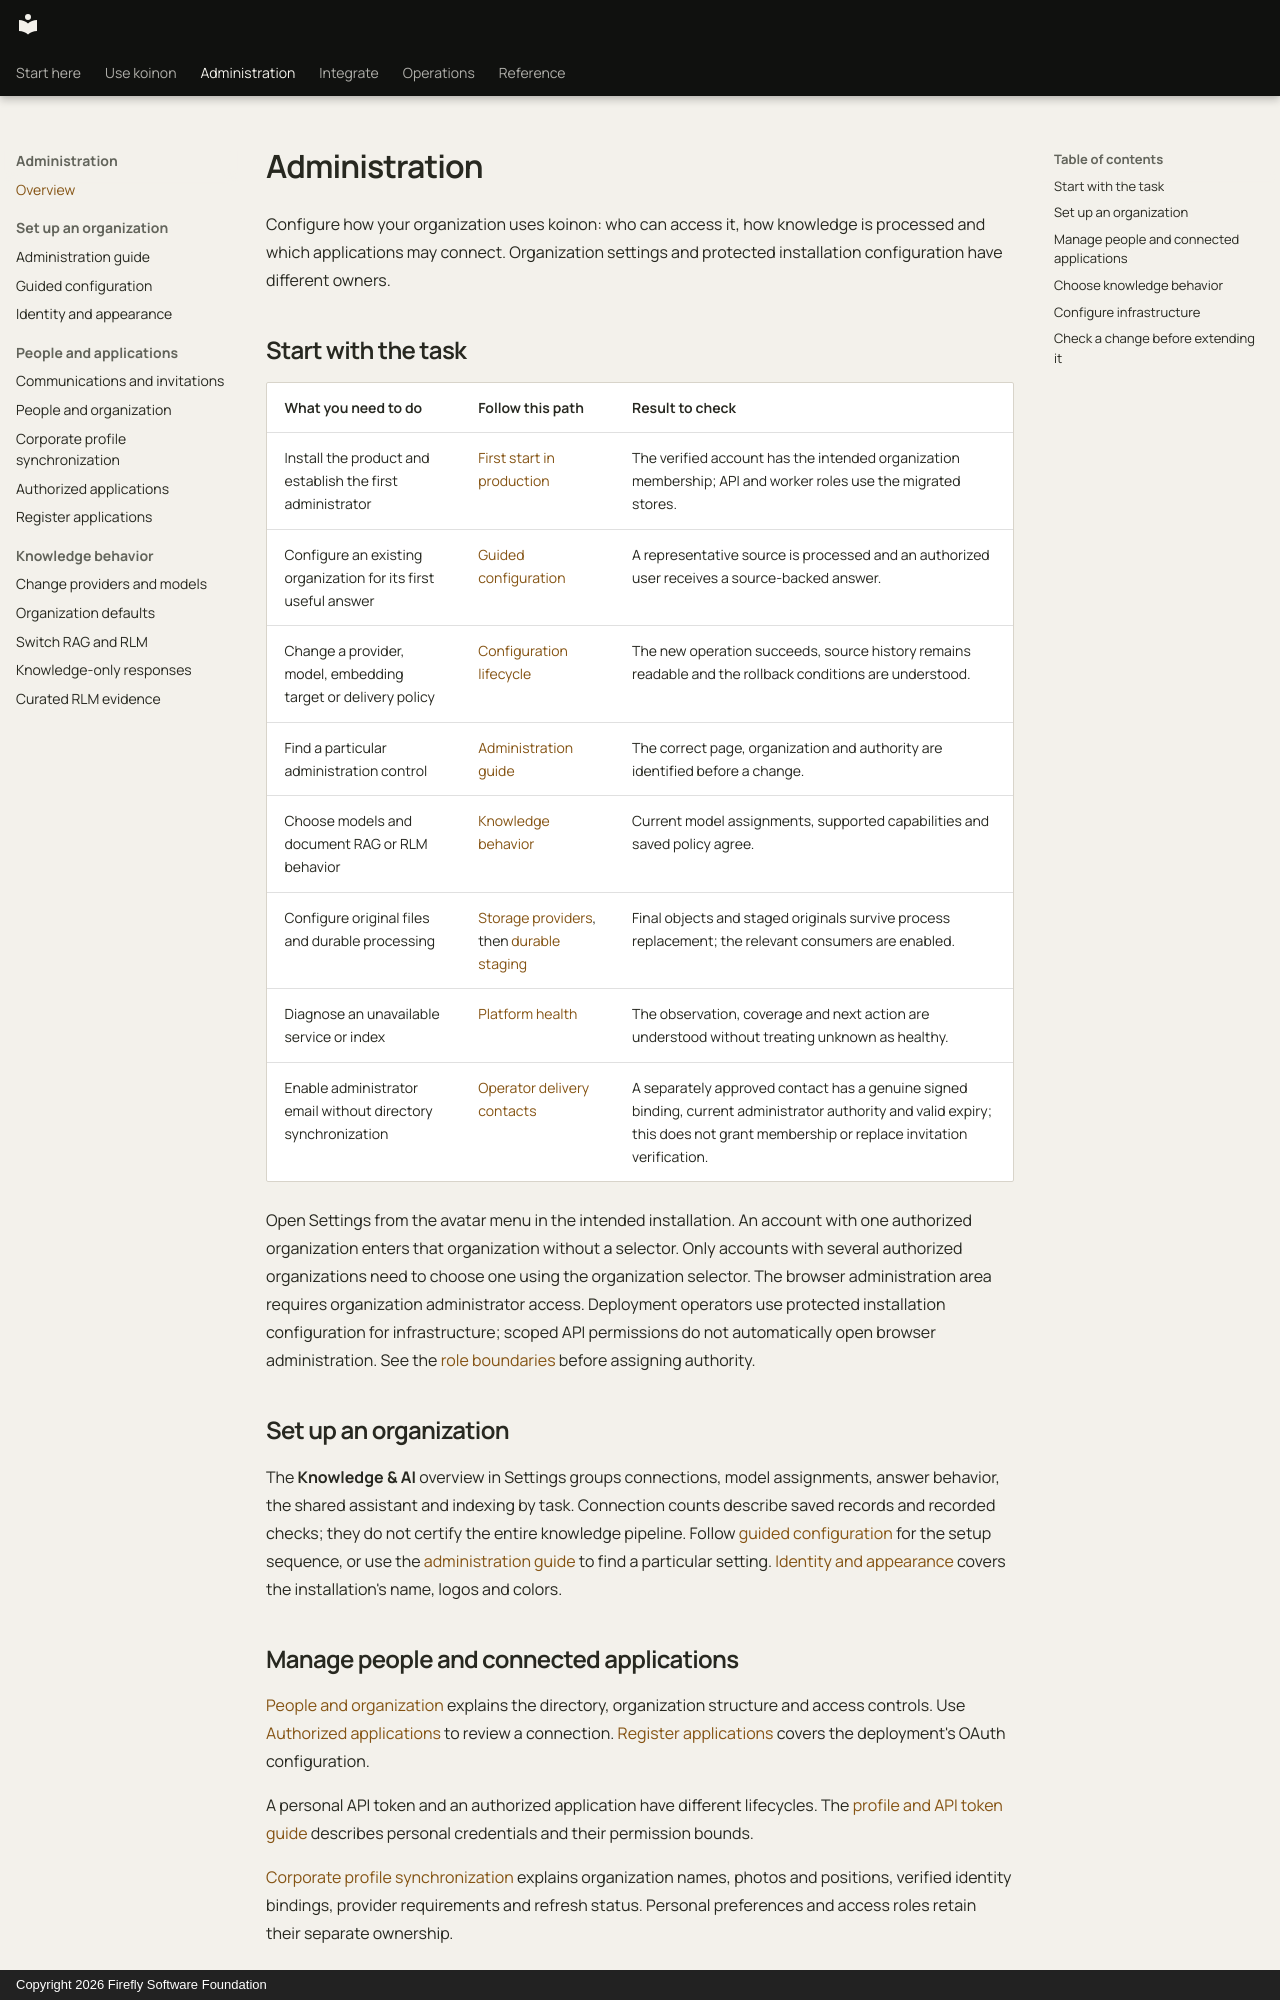

repository: fireflyframework/firefly-koinon · page: guides/configuration-overview/index.html · generator: mkdocs · copyright: Copyright 2026 Firefly Software Foundation

<!-- Copyright 2026 Firefly Software Foundation -->
<!-- SPDX-License-Identifier: Apache-2.0 -->
# Administration

Configure how your organization uses koinon: who can access it, how knowledge is processed and which applications may connect. Organization settings and protected installation configuration have different owners.

## Start with the task

| What you need to do | Follow this path | Result to check |
| --- | --- | --- |
| Install the product and establish the first administrator | [First start in production](../operations/first-start.md) | The verified account has the intended organization membership; API and worker roles use the migrated stores. |
| Configure an existing organization for its first useful answer | [Guided configuration](knowledge-setup.md) | A representative source is processed and an authorized user receives a source-backed answer. |
| Change a provider, model, embedding target or delivery policy | [Configuration lifecycle](configuration-lifecycle.md) | The new operation succeeds, source history remains readable and the rollback conditions are understood. |
| Find a particular administration control | [Administration guide](administration.md#find-a-setting) | The correct page, organization and authority are identified before a change. |
| Choose models and document RAG or RLM behavior | [Knowledge behavior](../operations/organization-knowledge.md) | Current model assignments, supported capabilities and saved policy agree. |
| Configure original files and durable processing | [Storage providers](../operations/storage-configuration.md), then [durable staging](../operations/durable-bulk.md) | Final objects and staged originals survive process replacement; the relevant consumers are enabled. |
| Diagnose an unavailable service or index | [Platform health](../operations/platform-health.md) | The observation, coverage and next action are understood without treating unknown as healthy. |
| Enable administrator email without directory synchronization | [Operator delivery contacts](../reference/operator-delivery-contacts.md) | A separately approved contact has a genuine signed binding, current administrator authority and valid expiry; this does not grant membership or replace invitation verification. |

Open Settings from the avatar menu in the intended installation. An account with one authorized organization enters that organization without a selector. Only accounts with several authorized organizations need to choose one using the organization selector. The browser administration area requires organization administrator access. Deployment operators use protected installation configuration for infrastructure; scoped API permissions do not automatically open browser administration. See the [role boundaries](administration.md#people-and-access) before assigning authority.

## Set up an organization

The **Knowledge & AI** overview in Settings groups connections, model assignments, answer behavior, the shared assistant and indexing by task. Connection counts describe saved records and recorded checks; they do not certify the entire knowledge pipeline. Follow [guided configuration](knowledge-setup.md) for the setup sequence, or use the [administration guide](administration.md) to find a particular setting. [Identity and appearance](../operations/identity-appearance.md) covers the installation's name, logos and colors.

## Manage people and connected applications

[People and organization](people-and-organization.md) explains the directory, organization structure and access controls. Use [Authorized applications](authorized-applications.md) to review a connection. [Register applications](register-applications.md) covers the deployment's OAuth configuration.

A personal API token and an authorized application have different lifecycles. The [profile and API token guide](../operations/profiles-and-tokens.md) describes personal credentials and their permission bounds.

[Corporate profile synchronization](corporate-profile-sync.md) explains organization names, photos and positions, verified identity bindings, provider requirements and refresh status. Personal preferences and access roles retain their separate ownership.
